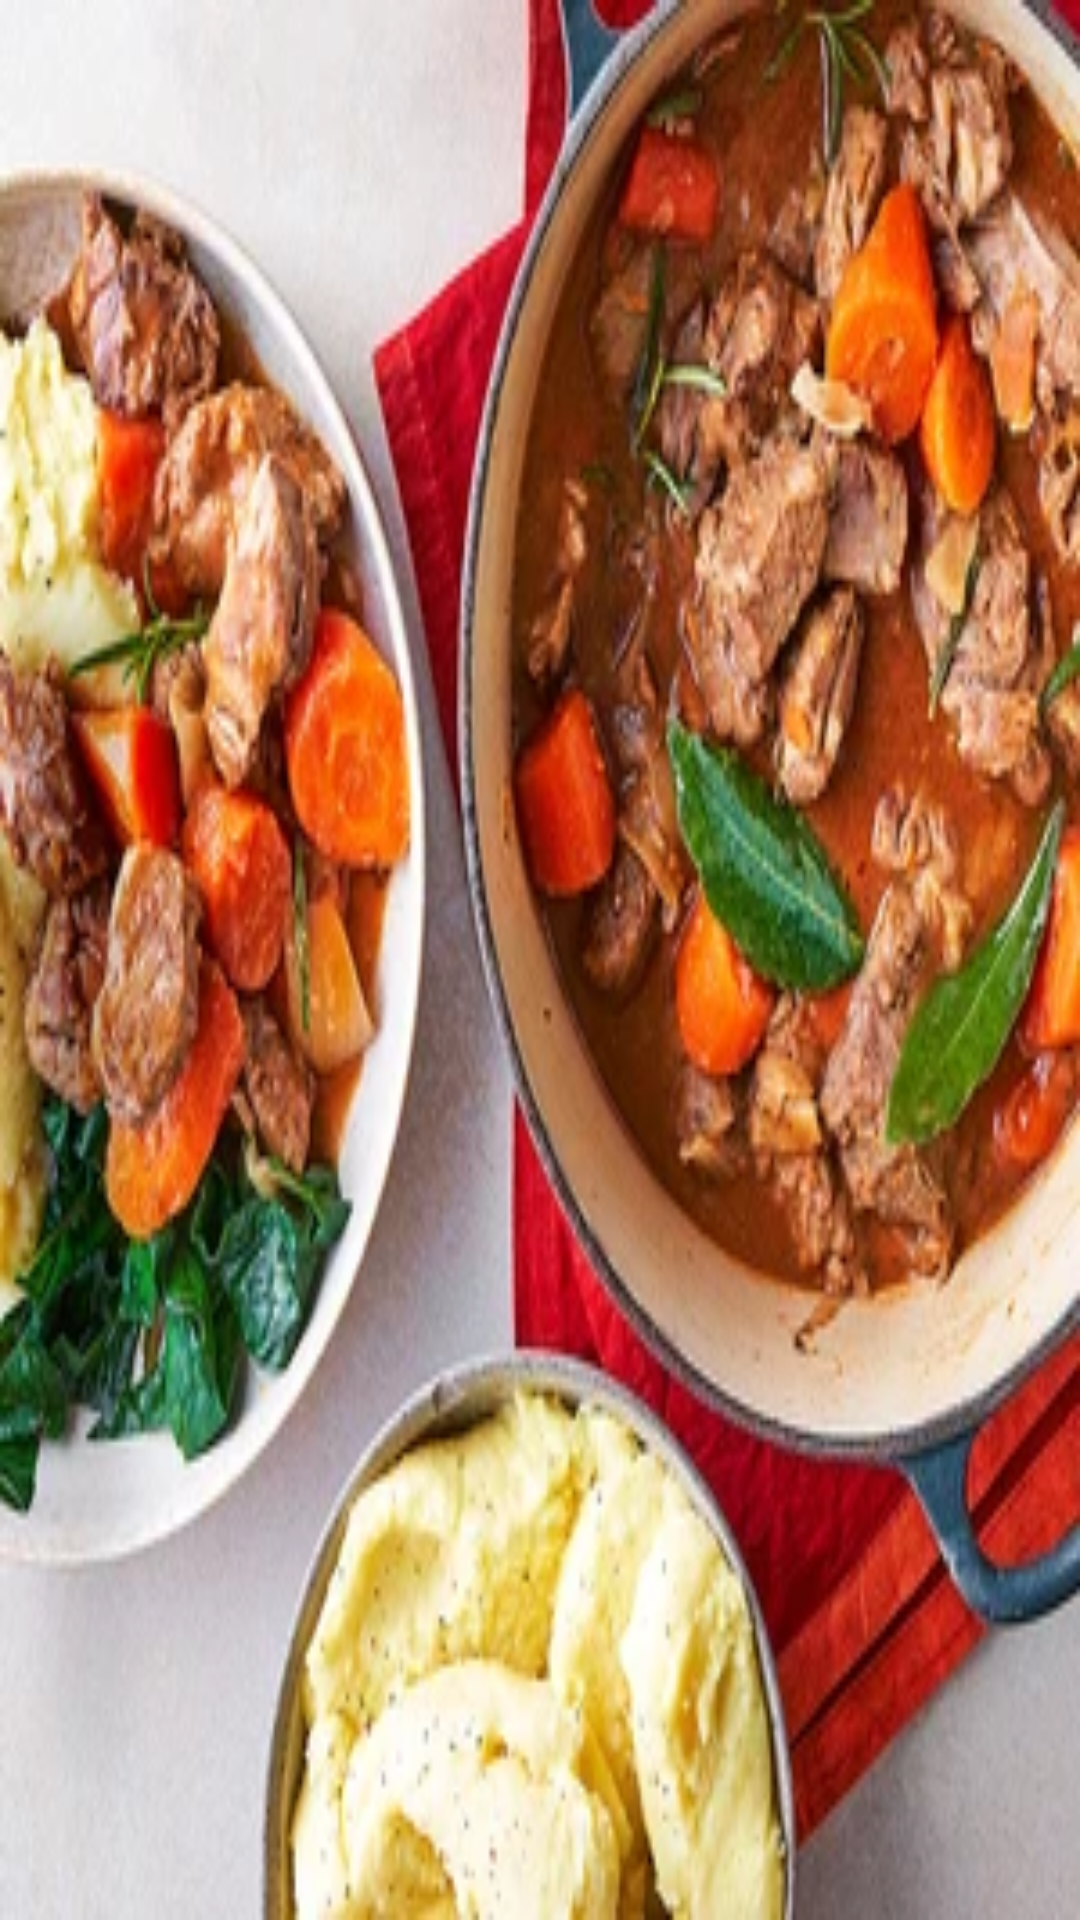

Android layout source for this screen:
<!-- AndroidManifest.xml: application theme Theme.Meal_recipes -->
<!-- res/layout/activity_favourite.xml -->
<?xml version="1.0" encoding="utf-8"?>
<androidx.constraintlayout.widget.ConstraintLayout xmlns:android="http://schemas.android.com/apk/res/android"
    xmlns:app="http://schemas.android.com/apk/res-auto"
    xmlns:tools="http://schemas.android.com/tools"
    android:layout_width="match_parent"
    android:layout_height="match_parent"
    android:background="@drawable/tushenka"
    tools:context=".FavouriteActivity">

    <androidx.recyclerview.widget.RecyclerView
        android:id="@+id/rec2"
        android:layout_width="399dp"
        android:layout_height="564dp"
        android:layout_marginStart="5dp"
        android:layout_marginTop="17dp"
        android:layout_marginEnd="5dp"
        android:layout_marginBottom="18dp"
        app:layout_constraintBottom_toBottomOf="parent"
        app:layout_constraintEnd_toEndOf="parent"
        app:layout_constraintStart_toStartOf="parent"
        app:layout_constraintTop_toTopOf="parent" />
</androidx.constraintlayout.widget.ConstraintLayout>
<!-- resources referenced by this layout -->
<resources>
  <!-- drawable tushenka: webp bitmap (drawable, 39852 bytes) -->
  <style name="Theme.Meal_recipes" parent="Theme.MaterialComponents.DayNight.DarkActionBar">
          
          <item name="colorPrimary">@color/purple_500</item>
          <item name="colorPrimaryVariant">@color/purple_700</item>
          <item name="colorOnPrimary">@color/white</item>
          
          <item name="colorSecondary">@color/teal_200</item>
          <item name="colorSecondaryVariant">@color/teal_700</item>
          <item name="colorOnSecondary">@color/black</item>
          
          <item name="android:statusBarColor" tools:targetApi="l">?attr/colorPrimaryVariant</item>
          
      </style>
  <!-- not gathered from this repository: default colours our renderer supplied (Android Studio template values) -->
  <color name="purple_500">#FF6200EE</color>
  <color name="purple_700">#FF3700B3</color>
  <color name="teal_200">#FF03DAC5</color>
  <color name="teal_700">#FF018786</color>
  <color name="black">#FF000000</color>
  <color name="white">#FFFFFFFF</color>
</resources>
